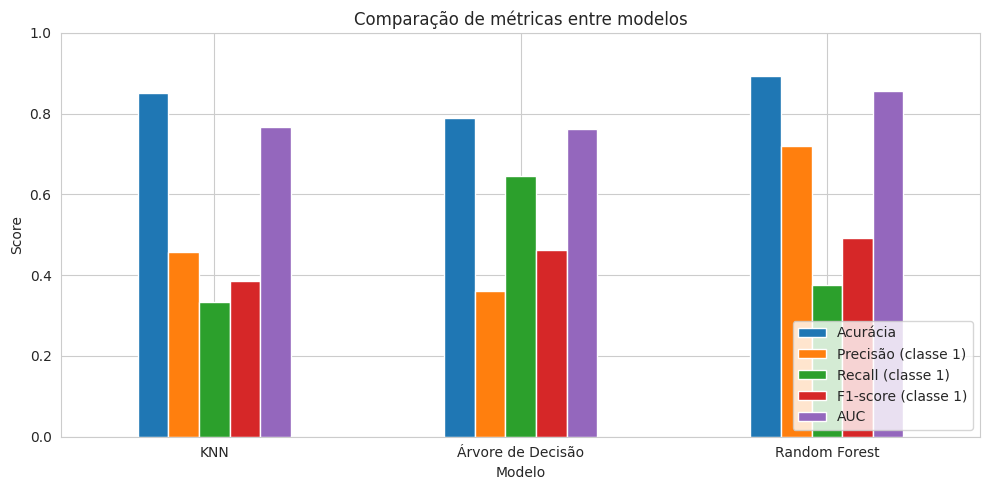

Values plotted in this chart, from the file beside it:
Modelo, Acurácia, Precisão (classe 1), Recall (classe 1), F1-score (classe 1), AUC
KNN, 0.851, 0.457, 0.333, 0.386, 0.766
Árvore de Decisão, 0.79, 0.36, 0.646, 0.463, 0.763
Random Forest, 0.892, 0.72, 0.375, 0.493, 0.855
